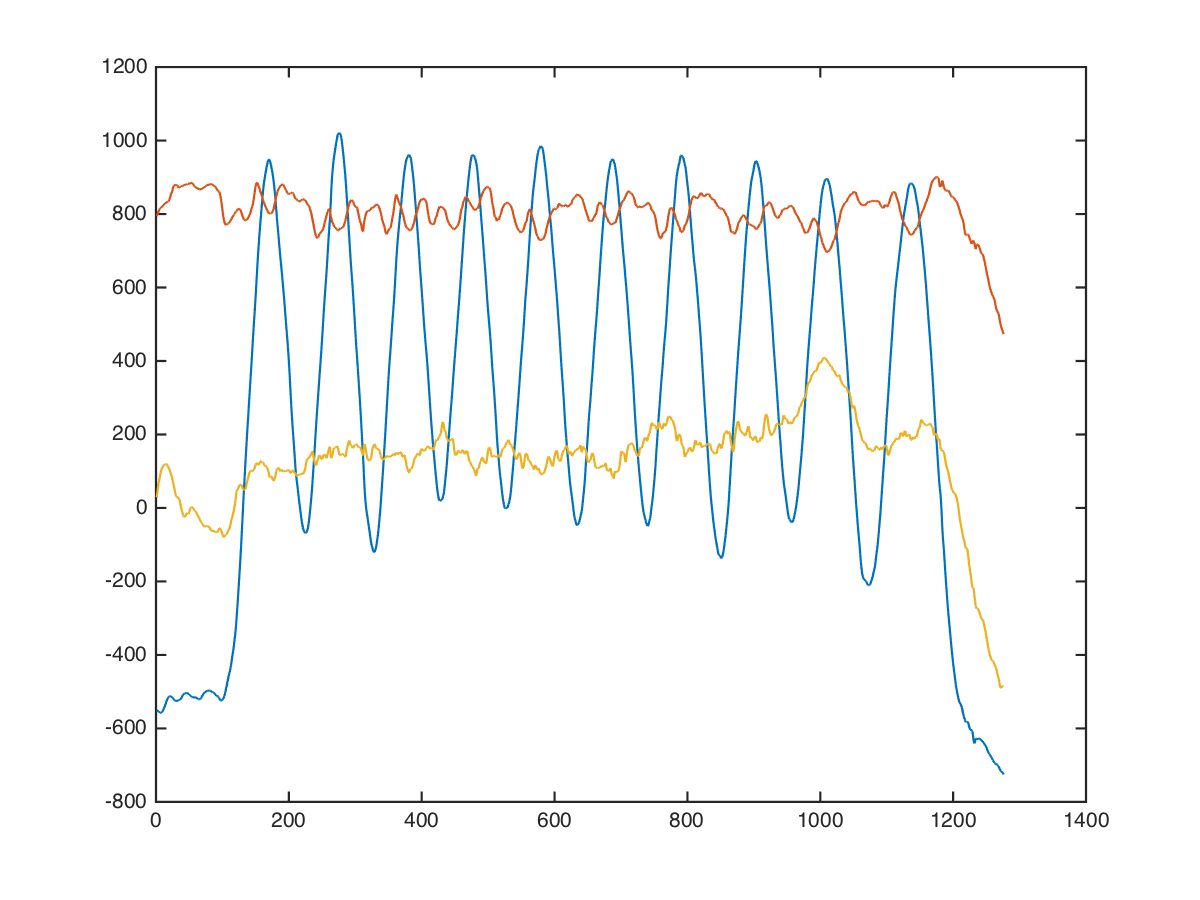

Source data for this figure (header and first rows):
arms, rope-triceps-extension, 65, 10, -376, 680, -680
arms, rope-triceps-extension, 65, 10, -376, 688, -727
arms, rope-triceps-extension, 65, 10, -391, 658, -728
arms, rope-triceps-extension, 65, 10, -414, 701, -676
arms, rope-triceps-extension, 65, 10, -445, 711, -351
arms, rope-triceps-extension, 65, 10, -484, 755, -520
arms, rope-triceps-extension, 65, 10, -509, 767, -439
arms, rope-triceps-extension, 65, 10, -539, 836, -349
arms, rope-triceps-extension, 65, 10, -591, 821, -283
arms, rope-triceps-extension, 65, 10, -620, 803, -161
arms, rope-triceps-extension, 65, 10, -643, 781, -142
arms, rope-triceps-extension, 65, 10, -654, 776, -63
arms, rope-triceps-extension, 65, 10, -674, 800, -10
arms, rope-triceps-extension, 65, 10, -709, 849, -29
arms, rope-triceps-extension, 65, 10, -737, 870, -11
arms, rope-triceps-extension, 65, 10, -733, 872, 128
arms, rope-triceps-extension, 65, 10, -739, 812, 281
arms, rope-triceps-extension, 65, 10, -707, 826, 244
arms, rope-triceps-extension, 65, 10, -678, 884, 215
arms, rope-triceps-extension, 65, 10, -662, 692, 170
arms, rope-triceps-extension, 65, 10, -623, 560, 169
arms, rope-triceps-extension, 65, 10, -572, 495, 354
arms, rope-triceps-extension, 65, 10, -530, 569, 244
arms, rope-triceps-extension, 65, 10, -477, 655, 249
arms, rope-triceps-extension, 65, 10, -419, 523, 371
arms, rope-triceps-extension, 65, 10, -404, 472, 352
arms, rope-triceps-extension, 65, 10, -393, 724, 426
arms, rope-triceps-extension, 65, 10, -372, 899, 492
arms, rope-triceps-extension, 65, 10, -404, 843, 507
arms, rope-triceps-extension, 65, 10, -470, 840, 426
arms, rope-triceps-extension, 65, 10, -535, 895, 319
arms, rope-triceps-extension, 65, 10, -553, 952, 266
arms, rope-triceps-extension, 65, 10, -493, 1015, 148
arms, rope-triceps-extension, 65, 10, -473, 1037, 140
arms, rope-triceps-extension, 65, 10, -575, 938, 74
arms, rope-triceps-extension, 65, 10, -602, 823, 185
arms, rope-triceps-extension, 65, 10, -547, 874, 368
arms, rope-triceps-extension, 65, 10, -557, 890, 370
arms, rope-triceps-extension, 65, 10, -624, 804, 256
arms, rope-triceps-extension, 65, 10, -639, 823, 207
arms, rope-triceps-extension, 65, 10, -608, 923, 138
arms, rope-triceps-extension, 65, 10, -607, 885, 162
arms, rope-triceps-extension, 65, 10, -596, 792, -76
arms, rope-triceps-extension, 65, 10, -577, 761, -260
arms, rope-triceps-extension, 65, 10, -584, 820, -268
arms, rope-triceps-extension, 65, 10, -576, 848, -181
arms, rope-triceps-extension, 65, 10, -510, 839, -132
arms, rope-triceps-extension, 65, 10, -489, 751, 67
arms, rope-triceps-extension, 65, 10, -496, 849, -9
arms, rope-triceps-extension, 65, 10, -487, 872, -187
arms, rope-triceps-extension, 65, 10, -448, 856, -270
arms, rope-triceps-extension, 65, 10, -440, 864, -114
arms, rope-triceps-extension, 65, 10, -432, 895, 20
arms, rope-triceps-extension, 65, 10, -462, 911, -29
arms, rope-triceps-extension, 65, 10, -553, 957, 20
arms, rope-triceps-extension, 65, 10, -545, 894, -5
arms, rope-triceps-extension, 65, 10, -515, 874, 28
arms, rope-triceps-extension, 65, 10, -512, 921, -10
arms, rope-triceps-extension, 65, 10, -532, 908, -57
arms, rope-triceps-extension, 65, 10, -496, 877, -4
arms, rope-triceps-extension, 65, 10, -462, 872, 54
... 1,265 more rows
